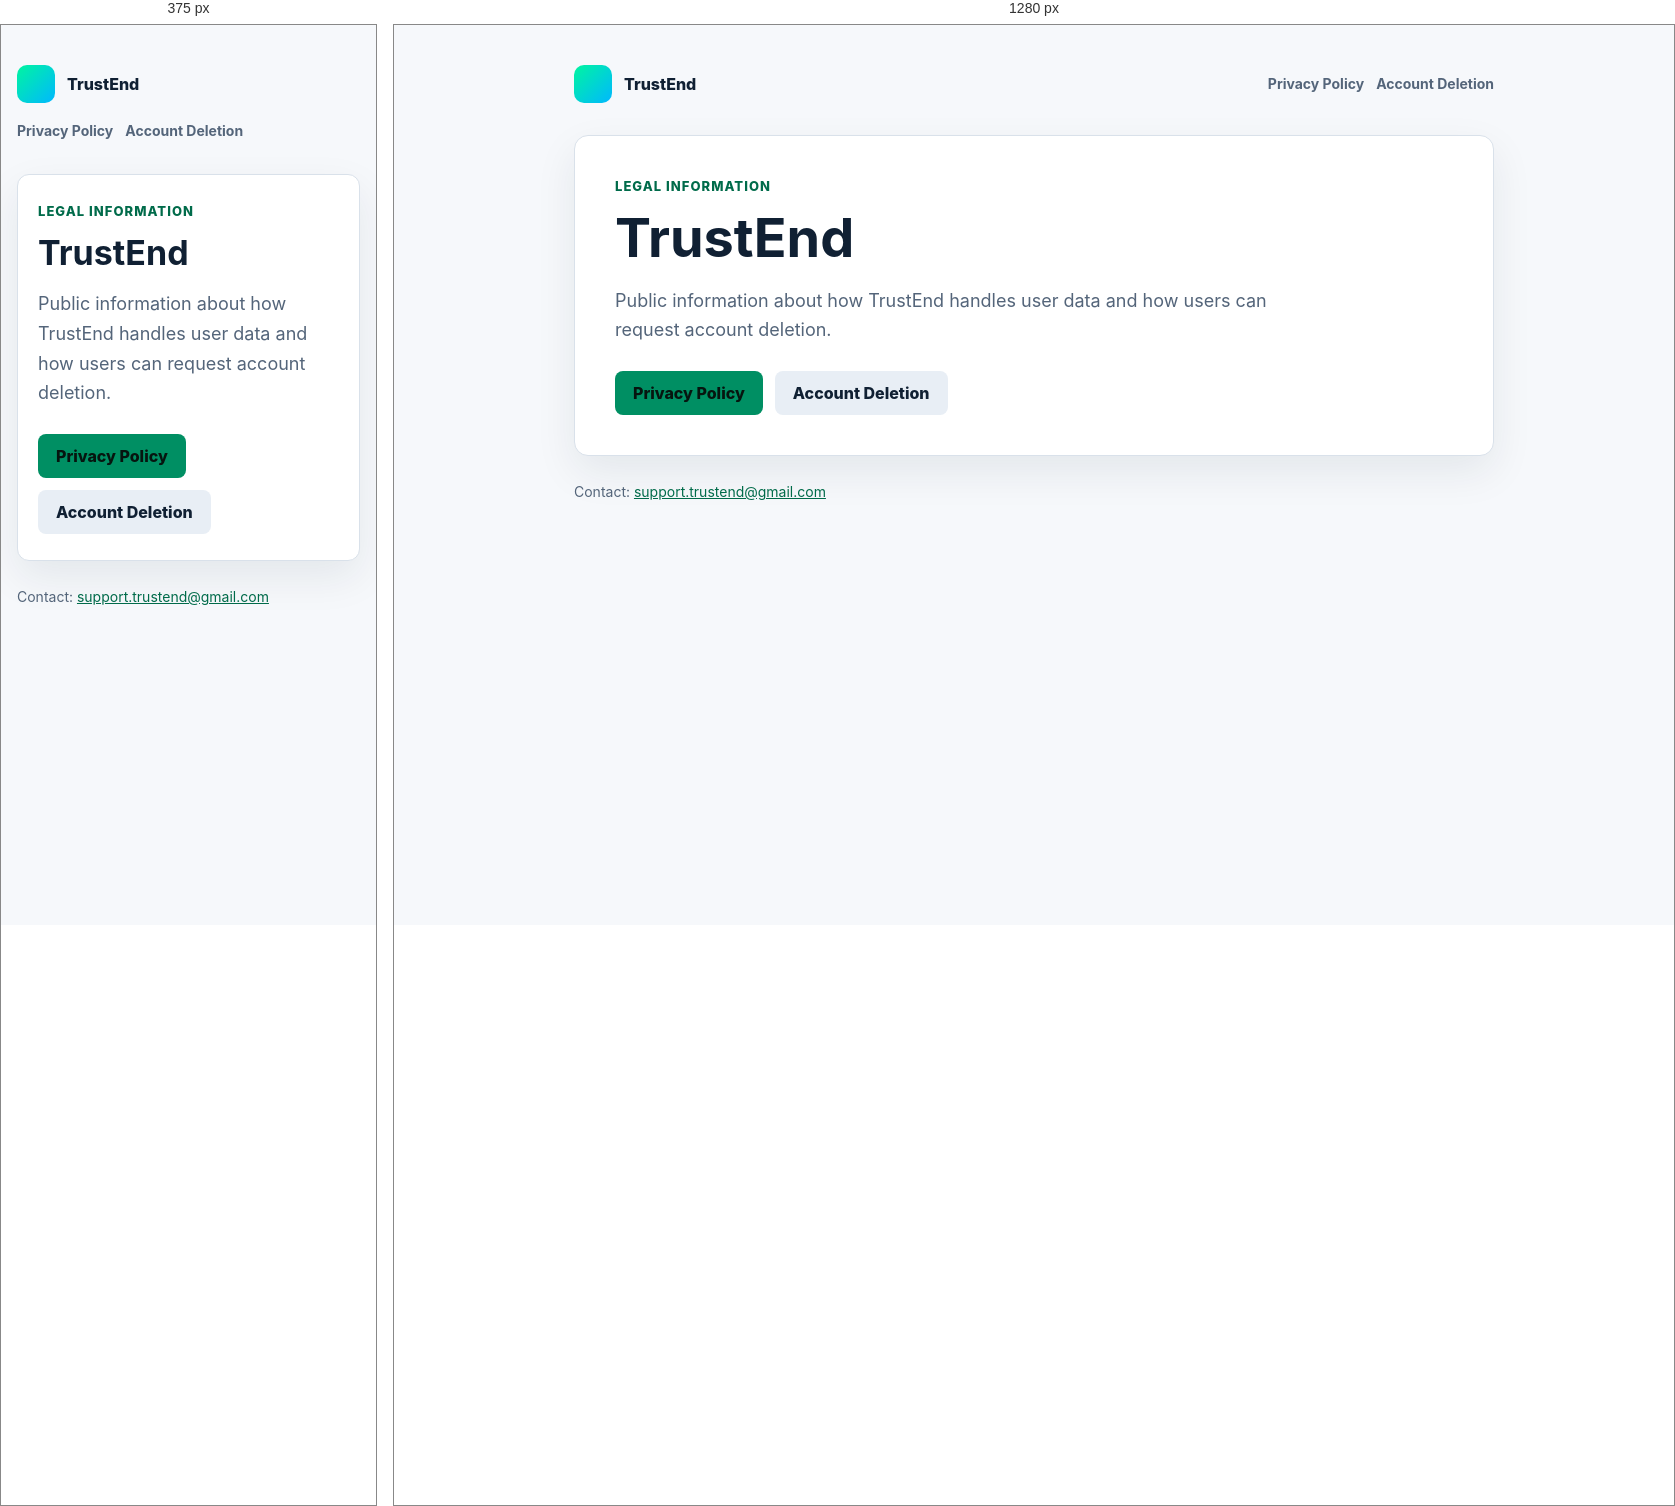
Rendered at 375 px and 1280 px, left to right.

<!-- file: index.html -->
<!doctype html>
<html lang="en">
  <head>
    <meta charset="utf-8" />
    <meta name="viewport" content="width=device-width, initial-scale=1" />
    <title>TrustEnd Legal</title>
    <meta
      name="description"
      content="TrustEnd privacy policy and account deletion information."
    />
    <link rel="stylesheet" href="./styles.css" />
  </head>
  <body>
    <main class="page">
      <header class="site-header">
        <a class="brand" href="./" aria-label="TrustEnd legal home">
          <span class="brand-mark" aria-hidden="true"></span>
          <span>TrustEnd</span>
        </a>
        <nav class="nav" aria-label="Legal pages">
          <a href="./privacy/">Privacy Policy</a>
          <a href="./account-deletion/">Account Deletion</a>
        </nav>
      </header>

      <section class="hero">
        <p class="eyebrow">Legal Information</p>
        <h1>TrustEnd</h1>
        <p class="lead">
          Public information about how TrustEnd handles user data and how users
          can request account deletion.
        </p>
        <div class="actions">
          <a class="button" href="./privacy/">Privacy Policy</a>
          <a class="button secondary" href="./account-deletion/">Account Deletion</a>
        </div>
      </section>

      <footer class="site-footer">
        Contact: <a href="mailto:support.trustend@gmail.com">support.trustend@gmail.com</a>
      </footer>
    </main>
  </body>
</html>


/* @media block from styles.css */
@media (max-width: 640px) {
  .site-header {
    align-items: flex-start;
    flex-direction: column;
  }

  .nav {
    justify-content: flex-start;
  }

  .hero,
  .content {
    border-radius: 12px;
    padding: 26px 20px;
  }
}